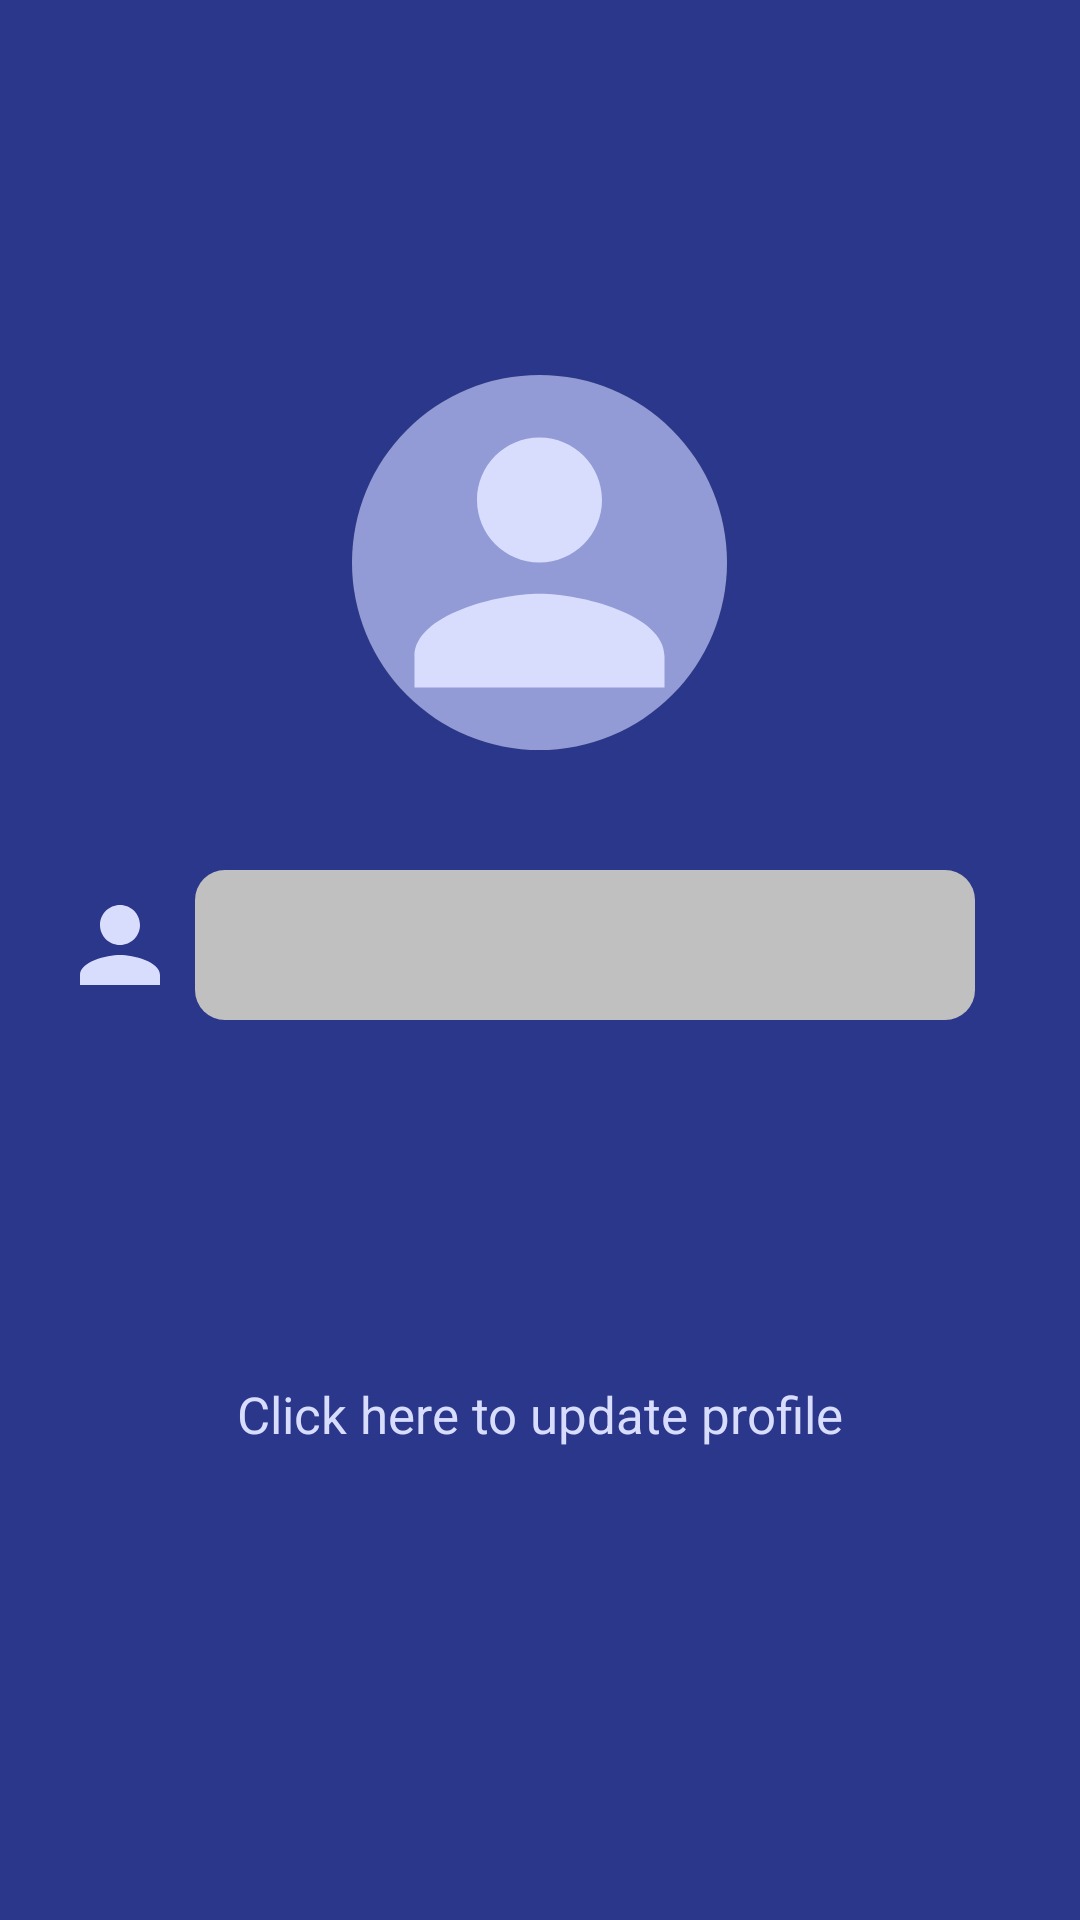

Write the Android layout XML for this screen, with the resource values it uses.
<!-- AndroidManifest.xml: application theme Theme.SandesAChatApplication -->
<!-- res/layout/activity_manage_profile.xml -->
<?xml version="1.0" encoding="utf-8"?>
<RelativeLayout xmlns:android="http://schemas.android.com/apk/res/android"
    xmlns:app="http://schemas.android.com/apk/res-auto"
    xmlns:tools="http://schemas.android.com/tools"
    android:layout_width="match_parent"
    android:layout_height="match_parent"
    tools:context=".ManageProfileActivity"
    android:background="@color/main_chat_theme_color">

    <androidx.appcompat.widget.Toolbar
        android:layout_width="match_parent"
        android:layout_height="?attr/actionBarSize"
        android:background="#4C63FF"
        android:id="@+id/manageProfileToolbar"
        app:popupTheme="@style/ThemeOverlay.MyTheme">

        <RelativeLayout
            android:layout_width="match_parent"
            android:layout_height="match_parent"
            android:gravity="center_vertical">

            <ImageButton
                android:layout_width="40dp"
                android:layout_height="40dp"
                android:id="@+id/backButtonManageProfile"
                android:src="@drawable/ic_baseline_arrow_back_24"
                android:background="@drawable/flag_transparent" />

            <TextView
                android:layout_width="wrap_content"
                android:layout_height="wrap_content"
                android:text="@string/profile"
                android:textColor="@color/main_text_color"
                android:textSize="26sp"
                android:textStyle="bold"
                android:id="@+id/toolbarTextMainChat"
                android:layout_toEndOf="@+id/backButtonManageProfile"
                android:layout_marginStart="15dp"/>
        </RelativeLayout>
    </androidx.appcompat.widget.Toolbar>

    <androidx.cardview.widget.CardView
        android:id="@+id/viewUserImage"
        android:layout_width="125dp"
        android:layout_height="125dp"
        android:layout_below="@+id/manageProfileToolbar"
        android:layout_centerHorizontal="true"
        android:layout_marginTop="125dp"
        app:cardCornerRadius="100dp">
        <ImageView
            android:id="@+id/viewUserImageInImageView"
            android:layout_width="match_parent"
            android:layout_height="match_parent"
            android:background="#929BD6"
            android:scaleType="centerCrop"
            android:src="@drawable/ic_baseline_person_24"/>
    </androidx.cardview.widget.CardView>

    <ImageView
        android:layout_width="40dp"
        android:layout_height="40dp"
        android:layout_below="@id/viewUserImage"
        android:layout_marginTop="45dp"
        android:src="@drawable/ic_baseline_person_24"
        android:id="@+id/personIcon"
        android:layout_marginStart="20dp"/>

    <EditText
        android:id="@+id/viewUsername"
        android:layout_width="match_parent"
        android:layout_height="50dp"
        android:background="@drawable/round_corner_box"
        android:layout_marginStart="65dp"
        android:layout_marginEnd="35dp"
        android:layout_below="@id/viewUserImage"
        android:layout_marginTop="40dp"
        android:inputType="textCapWords"
        android:padding="10dp"
        android:textColor="@color/black"
        android:textAlignment="center"
        android:clickable="false"
        android:enabled="false"/>

    <TextView
        android:id="@+id/updateProfile"
        android:layout_width="wrap_content"
        android:layout_height="wrap_content"
        android:layout_below="@id/viewUsername"
        android:layout_centerHorizontal="true"
        android:layout_marginTop="120dp"
        android:text="@string/click_here_to_update_profile"
        android:textColor="@color/main_text_color"
        android:textSize="17sp"/>

</RelativeLayout>
<!-- resources referenced by this layout -->
<resources>
  <color name="black">#FF000000</color>
  <color name="main_chat_theme_color">#2B378A</color>
  <color name="main_text_color">#D8DDFD </color>
  <!-- drawable ic_baseline_arrow_back_24 (drawable) -->
  <vector android:height="24dp" android:tint="#D8DDFD"
      android:viewportHeight="24" android:viewportWidth="24"
      android:width="31dp" xmlns:android="http://schemas.android.com/apk/res/android">
      <path android:fillColor="@android:color/white" android:pathData="M20,11H7.83l5.59,-5.59L12,4l-8,8 8,8 1.41,-1.41L7.83,13H20v-2z"/>
  </vector>
  <!-- drawable ic_baseline_person_24 (drawable) -->
  <vector android:height="24dp" android:tint="#D8DDFD"
      android:viewportHeight="24" android:viewportWidth="24"
      android:width="24dp" xmlns:android="http://schemas.android.com/apk/res/android">
      <path android:fillColor="@android:color/white" android:pathData="M12,12c2.21,0 4,-1.79 4,-4s-1.79,-4 -4,-4 -4,1.79 -4,4 1.79,4 4,4zM12,14c-2.67,0 -8,1.34 -8,4v2h16v-2c0,-2.66 -5.33,-4 -8,-4z"/>
  </vector>
  <!-- drawable round_corner_box (drawable) -->
  <?xml version="1.0" encoding="utf-8"?>
  <shape xmlns:android="http://schemas.android.com/apk/res/android"
      android:shape="rectangle"
      android:padding="10dp">
  
      <solid android:color="#C1C0C0"/>
      <corners
          android:radius="10dp"/>
  
  </shape>
  <string name="click_here_to_update_profile">Click here to update profile</string>
  <string name="profile">Profile</string>
  <style name="ThemeOverlay.MyTheme" parent="ThemeOverlay.AppCompat.Light">
          <item name="android:backgroundTint">@color/overflow_menu_bg</item>
          <item name="android:textColor">@color/white</item>
      </style>
  <style name="Theme.SandesAChatApplication" parent="Theme.MaterialComponents.DayNight.NoActionBar">
          
          <item name="colorPrimary">@color/splash_screen_blue</item>
          <item name="colorPrimaryVariant">@color/splash_screen_blue</item>
          <item name="colorOnPrimary">@color/white</item>
          
          <item name="colorSecondary">@color/teal_200</item>
          <item name="colorSecondaryVariant">@color/teal_700</item>
          <item name="colorOnSecondary">@color/black</item>
          
          <item name="android:statusBarColor" tools:targetApi="l">?attr/colorPrimaryVariant</item>
          
      </style>
  <color name="overflow_menu_bg">#394ABD</color>
  <color name="white">#FFFFFFFF</color>
  <color name="splash_screen_blue">#0926E3</color>
  <color name="teal_200">#FF03DAC5</color>
  <color name="teal_700">#FF018786</color>
</resources>
